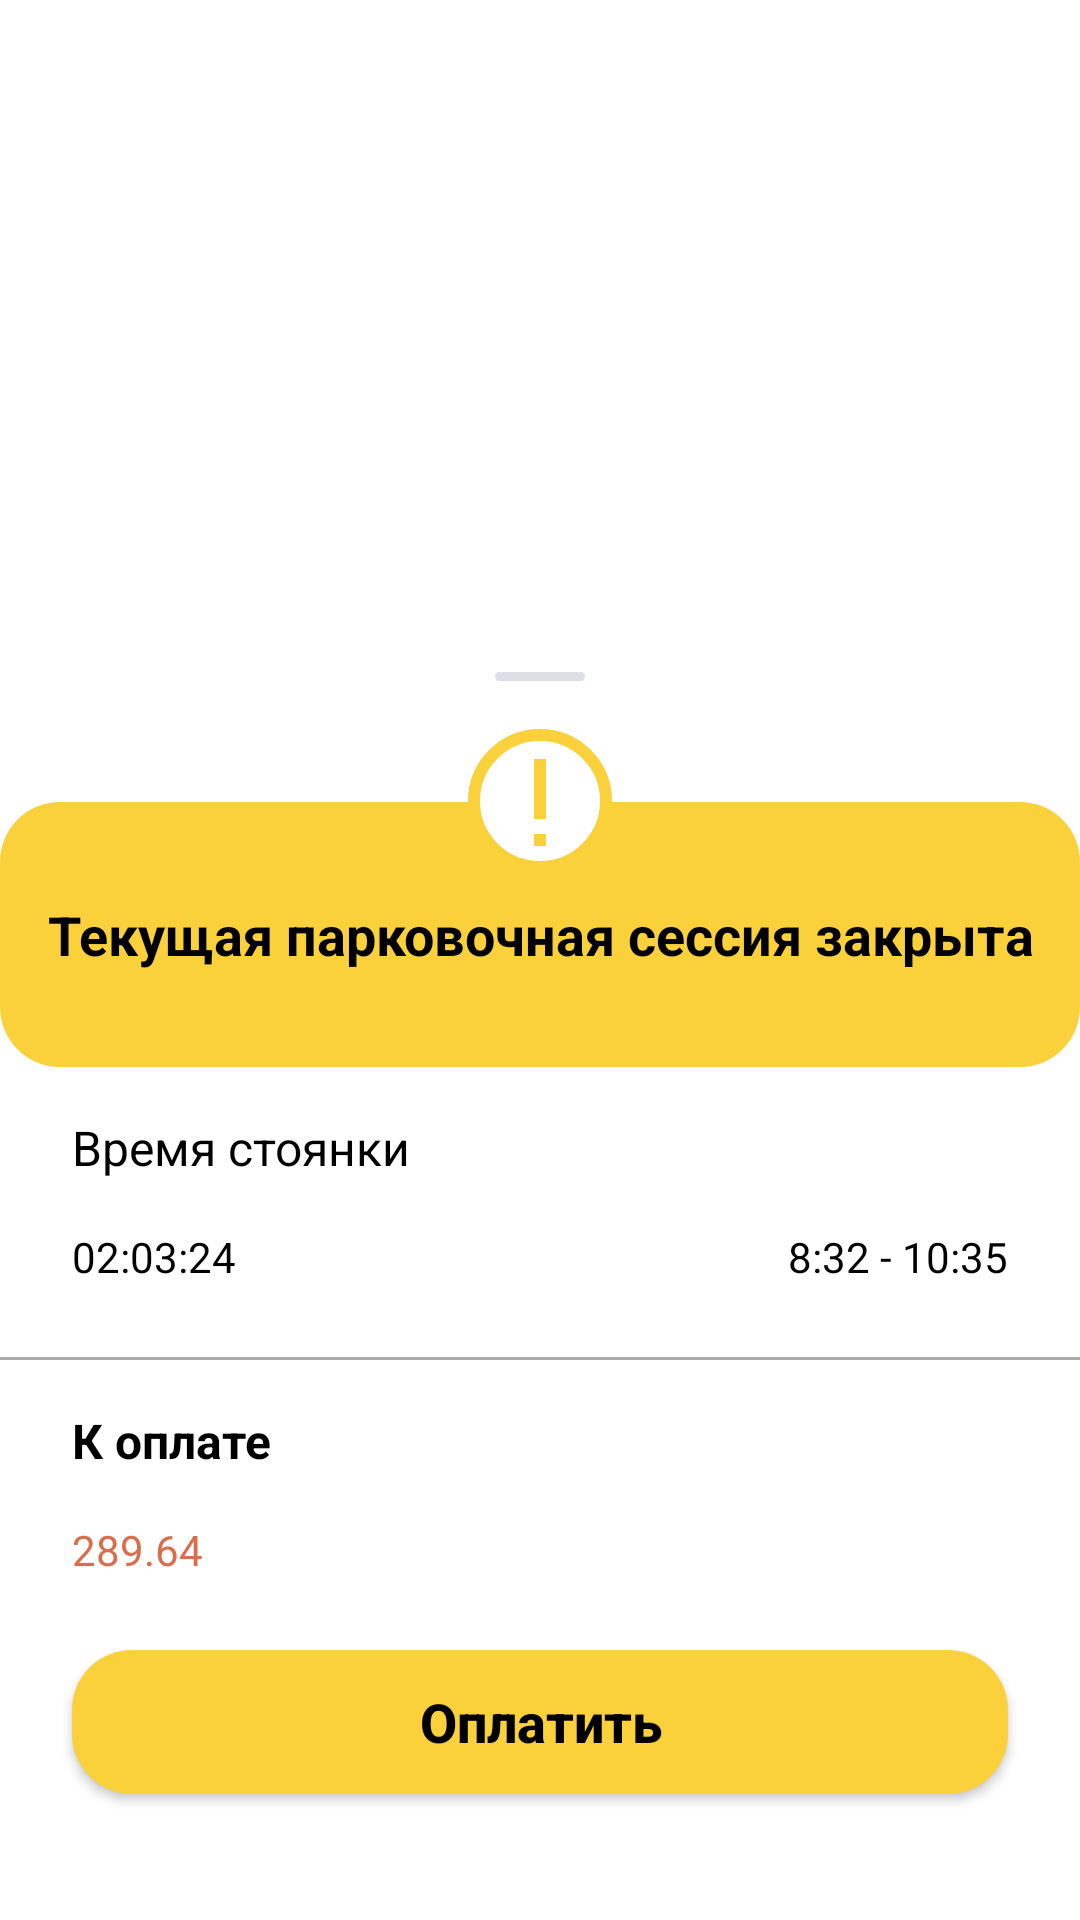

Here is an Android app screen rendered from its layout file. Give the layout XML and the strings, colors and styles it references.
<!-- AndroidManifest.xml: application theme Theme.AParking -->
<!-- res/layout/fragment_finished_session.xml -->
<?xml version="1.0" encoding="utf-8"?>
<androidx.constraintlayout.widget.ConstraintLayout xmlns:android="http://schemas.android.com/apk/res/android"
    android:layout_width="match_parent"
    android:layout_height="match_parent"
    xmlns:app="http://schemas.android.com/apk/res-auto"
    xmlns:tools="http://schemas.android.com/tools"
    android:paddingTop="4dp"
    android:background="@color/white">
    
    <androidx.appcompat.widget.AppCompatButton
        android:id="@+id/payment_button"
        android:layout_width="match_parent"
        android:layout_height="wrap_content"
        android:background="@drawable/rounded_button"
        android:layout_marginHorizontal="24dp"
        android:layout_marginBottom="42dp"
        android:text="@string/purchase"
        android:textColor="@color/black"
        android:textSize="18sp"
        android:textStyle="bold"
        android:textAllCaps="false"
        app:layout_constraintBottom_toBottomOf="parent"
        app:layout_constraintStart_toStartOf="parent"
        app:layout_constraintEnd_toEndOf="parent"
        />

    <TextView
        android:id="@+id/payment_amount"
        android:layout_width="match_parent"
        android:layout_height="wrap_content"
        android:layout_marginHorizontal="24dp"
        android:layout_marginBottom="24dp"
        android:text="289.64"
        android:textSize="14sp"
        android:textColor="@color/red"
        app:layout_constraintStart_toStartOf="parent"
        app:layout_constraintBottom_toTopOf="@id/payment_button">
    </TextView>

    <TextView
        android:id="@+id/payment_amount_label"
        android:layout_width="match_parent"
        android:layout_height="wrap_content"
        android:layout_marginHorizontal="24dp"
        android:layout_marginBottom="16dp"
        android:text="@string/to_pay"
        android:textSize="16sp"
        android:textStyle="bold"
        android:textColor="@color/black"
        app:layout_constraintStart_toStartOf="parent"
        app:layout_constraintBottom_toTopOf="@id/payment_amount">
    </TextView>

    <View
        android:id="@+id/divider"
        android:layout_width="match_parent"
        android:layout_height="1dp"
        android:layout_marginBottom="16dp"
        android:background="@android:color/darker_gray"
        app:layout_constraintStart_toStartOf="parent"
        app:layout_constraintBottom_toTopOf="@id/payment_amount_label" />

    <TextView
        android:id="@+id/parking_time"
        android:layout_width="0dp"
        android:layout_height="wrap_content"
        android:layout_marginStart="24dp"
        android:layout_marginEnd="20dp"
        android:layout_marginBottom="24dp"
        android:text="02:03:24"
        android:textSize="14sp"
        android:textColor="@color/black"
        app:layout_constraintStart_toStartOf="parent"
        app:layout_constraintBottom_toTopOf="@id/divider">
    </TextView>

    <TextView
        android:id="@+id/parking_time_period"
        android:layout_width="0dp"
        android:layout_height="wrap_content"
        android:layout_marginHorizontal="24dp"
        android:layout_marginBottom="24dp"
        android:text="8:32 - 10:35"
        android:textSize="14sp"
        android:textColor="@color/black"
        android:gravity="end"
        app:layout_constraintEnd_toEndOf="parent"
        app:layout_constraintStart_toEndOf="@id/parking_time"
        app:layout_constraintBottom_toTopOf="@id/divider">
    </TextView>

    <TextView
        android:id="@+id/parking_time_label"
        android:layout_width="match_parent"
        android:layout_height="wrap_content"
        android:layout_marginHorizontal="24dp"
        android:layout_marginBottom="16dp"
        android:text="@string/parking_time"
        android:textSize="16sp"
        android:textColor="@color/black"
        app:layout_constraintStart_toStartOf="parent"
        app:layout_constraintBottom_toTopOf="@id/parking_time">
    </TextView>

    <TextView
        android:id="@+id/finished_session_label"
        android:layout_width="match_parent"
        android:layout_height="wrap_content"
        android:background="@drawable/rounded_button"
        android:paddingHorizontal="12dp"
        android:paddingVertical="32dp"
        android:layout_marginBottom="16dp"
        android:text="@string/finished_session"
        android:gravity="center"
        android:textColor="@color/black"
        android:textSize="18sp"
        android:textStyle="bold"
        app:layout_constraintBottom_toTopOf="@id/parking_time_label"
        app:layout_constraintStart_toStartOf="parent"
        />

    <ImageView
        android:id="@+id/exclamation_point_icon"
        android:layout_width="48dp"
        android:layout_height="48dp"
        android:layout_marginBottom="-24dp"
        app:layout_constraintStart_toStartOf="@id/finished_session_label"
        app:layout_constraintEnd_toEndOf="@id/finished_session_label"
        app:layout_constraintBottom_toTopOf="@id/finished_session_label"
        app:srcCompat="@drawable/ic_exclamation_point" />

    <View
        android:id="@+id/bottom_fragment_sign"
        android:layout_width="30dp"
        android:layout_height="3dp"
        android:layout_marginBottom="16dp"
        android:background="@drawable/bottom_fragment_sign"
        app:layout_constraintStart_toStartOf="@id/exclamation_point_icon"
        app:layout_constraintEnd_toEndOf="@id/exclamation_point_icon"
        app:layout_constraintBottom_toTopOf="@id/exclamation_point_icon" />

</androidx.constraintlayout.widget.ConstraintLayout>
<!-- resources referenced by this layout -->
<resources>
  <color name="black">#FF000000</color>
  <color name="red">#D96E4C</color>
  <color name="white">#FFFFFFFF</color>
  <!-- drawable bottom_fragment_sign (drawable) -->
  <shape xmlns:android="http://schemas.android.com/apk/res/android">
      <solid android:color="#4D9094B1" />
      <corners android:radius="10dp" />
  </shape>
  <!-- drawable ic_exclamation_point (drawable) -->
  <vector xmlns:android="http://schemas.android.com/apk/res/android"
      android:width="48dp"
      android:height="48dp"
      android:viewportWidth="48"
      android:viewportHeight="48">
    <path
        android:pathData="M24,46C11.85,46 2,36.15 2,24C2,11.85 11.85,2 24,2C36.15,2 46,11.85 46,24C46,36.15 36.15,46 24,46Z"
        android:strokeWidth="4"
        android:fillColor="#ffffff"
        android:strokeColor="#FAD13B"/>
    <path
        android:pathData="M26,10H22V30H26V10ZM26,35H22V39H26V35Z"
        android:fillColor="#FAD13B"
        android:fillType="evenOdd"/>
  </vector>
  <!-- drawable rounded_button (drawable) -->
  <?xml version="1.0" encoding="utf-8"?>
  <shape xmlns:android="http://schemas.android.com/apk/res/android">
      <solid android:color="@color/yellow"/> 
      <corners android:radius="20dp"/> 
  </shape>
  <string name="finished_session">Текущая парковочная сессия закрыта</string>
  <string name="parking_time">Время стоянки</string>
  <string name="purchase">Оплатить</string>
  <string name="to_pay">К оплате</string>
  <style name="Theme.AParking" parent="Theme.MaterialComponents.DayNight.DarkActionBar">
          
          <item name="colorPrimary">@color/yellow</item>
          <item name="colorPrimaryVariant">@color/yellow</item>
          <item name="colorOnPrimary">@color/white</item>
          
          <item name="colorSecondary">@color/teal_200</item>
          <item name="colorSecondaryVariant">@color/teal_700</item>
          <item name="colorOnSecondary">@color/black</item>
          
          <item name="android:statusBarColor" tools:targetApi="l">?attr/colorPrimaryVariant</item>
          
      </style>
  <color name="yellow">#FAD13B</color>
  <color name="teal_200">#FF03DAC5</color>
  <color name="teal_700">#FF018786</color>
</resources>
